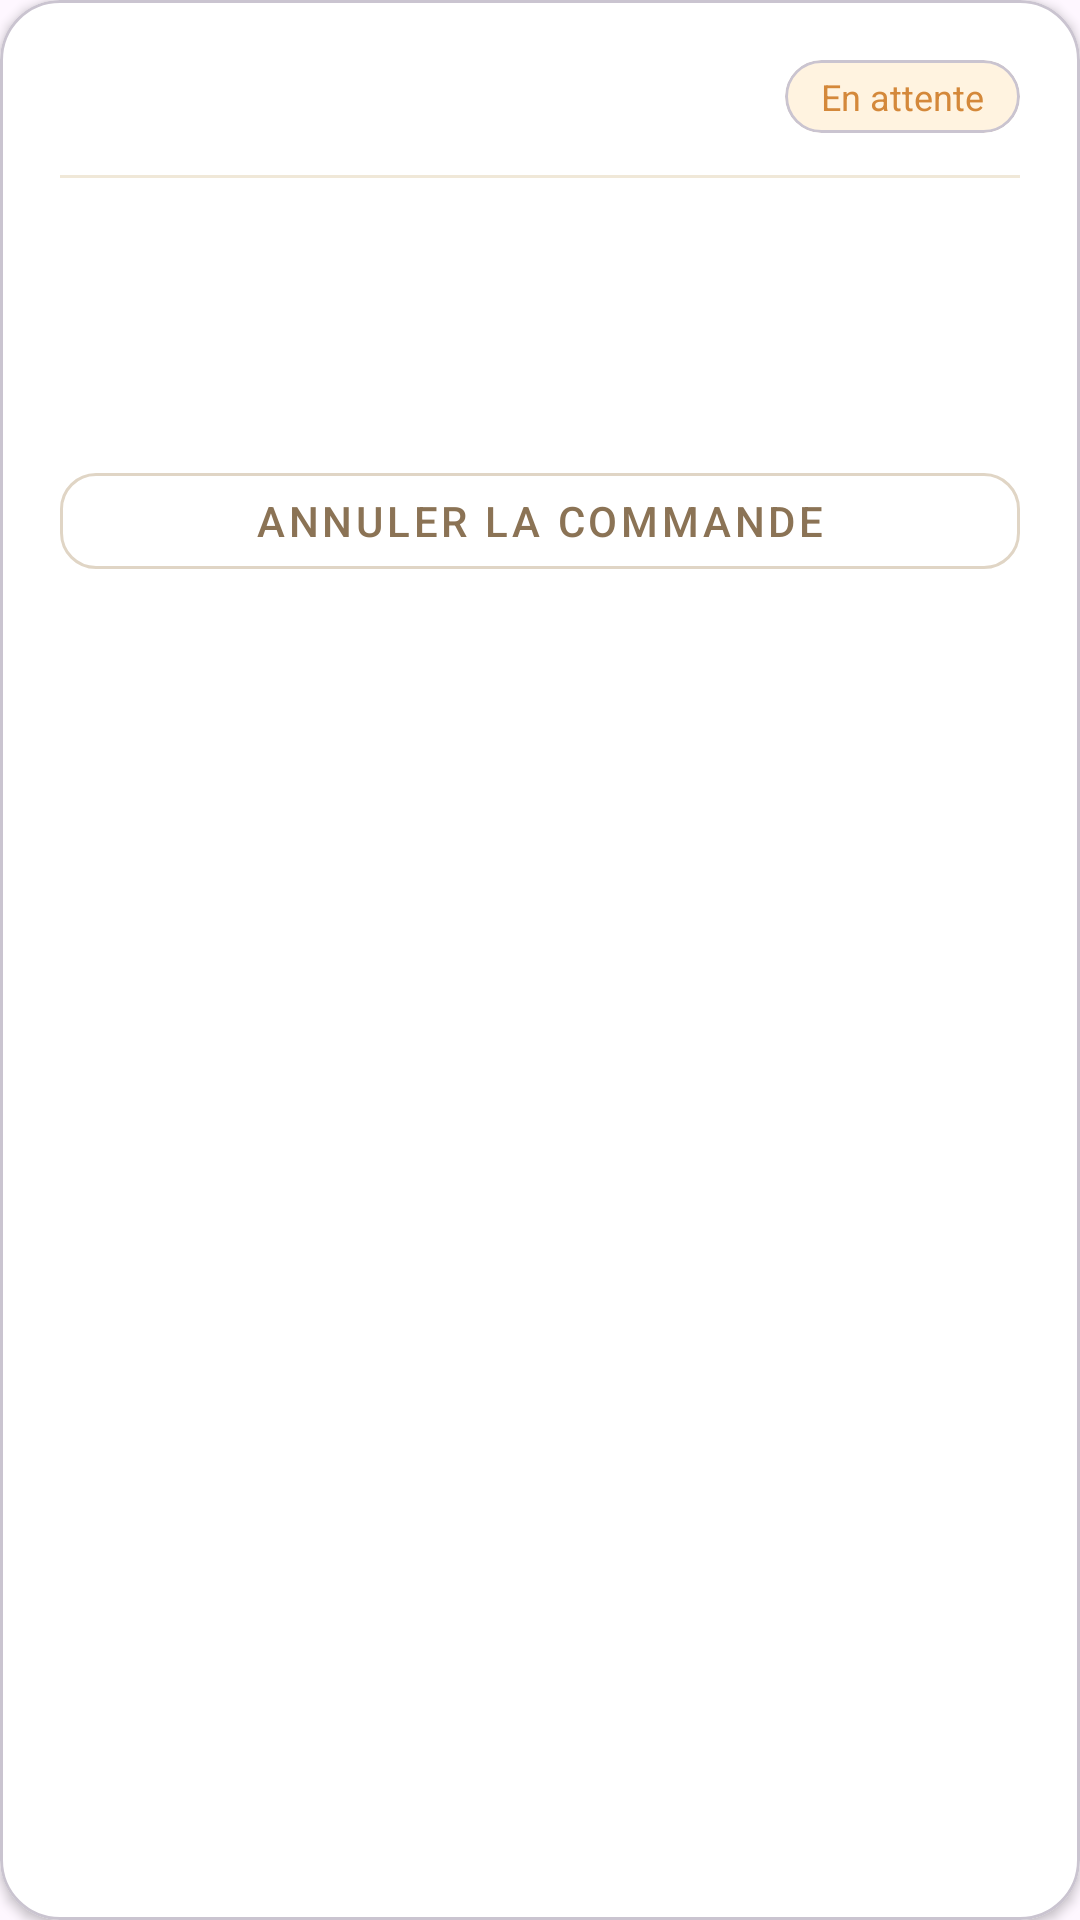

Produce the Android XML layout that renders to this screen, including the resource entries it uses.
<!-- AndroidManifest.xml: application theme Theme.ENSCantine -->
<!-- res/layout/order_item.xml -->
<?xml version="1.0" encoding="utf-8"?>
<com.google.android.material.card.MaterialCardView
    xmlns:android="http://schemas.android.com/apk/res/android"
    xmlns:app="http://schemas.android.com/apk/res-auto"
    android:layout_marginHorizontal="4dp"
    android:layout_marginBottom="14dp"
    android:layout_width="match_parent"
    android:layout_height="wrap_content"
    app:cardCornerRadius="20dp"
    app:cardElevation="2dp"
    app:cardBackgroundColor="#FFFFFF">

    <LinearLayout
        android:padding="20dp"
        android:orientation="vertical"
        android:layout_width="match_parent"
        android:layout_height="wrap_content">

        <LinearLayout
            android:orientation="horizontal"
            android:gravity="center_vertical"
            android:layout_width="match_parent"
            android:layout_height="wrap_content">

            <TextView
                android:id="@+id/orderId"
                android:textStyle="bold"
                android:textSize="17sp"
                android:textColor="#1C1108"
                android:layout_weight="1"
                android:layout_width="0dp"
                android:layout_height="wrap_content"/>

            <com.google.android.material.card.MaterialCardView
                android:layout_width="wrap_content"
                android:layout_height="wrap_content"
                app:cardCornerRadius="20dp"
                app:cardElevation="0dp"
                app:cardBackgroundColor="#FFF3E0">

                <TextView
                    android:id="@+id/orderStatus"
                    android:text="En attente"
                    android:textSize="12sp"
                    android:textColor="#D4883A"
                    android:paddingHorizontal="12dp"
                    android:paddingVertical="4dp"
                    android:layout_width="wrap_content"
                    android:layout_height="wrap_content"/>

            </com.google.android.material.card.MaterialCardView>

        </LinearLayout>

        <View
            android:layout_marginTop="14dp"
            android:layout_marginBottom="14dp"
            android:layout_width="match_parent"
            android:layout_height="1dp"
            android:background="#F0E8D8"/>

        <TextView
            android:id="@+id/orderItems"
            android:textSize="15sp"
            android:textColor="#1C1108"
            android:layout_width="wrap_content"
            android:layout_height="wrap_content"/>

        <TextView
            android:id="@+id/orderQuantity"
            android:textSize="13sp"
            android:textColor="#8B7355"
            android:layout_marginTop="4dp"
            android:layout_width="wrap_content"
            android:layout_height="wrap_content"/>

        <TextView
            android:id="@+id/orderDate"
            android:textSize="12sp"
            android:textColor="#8B7355"
            android:layout_marginTop="4dp"
            android:layout_width="wrap_content"
            android:layout_height="wrap_content"/>

        <com.google.android.material.button.MaterialButton
            android:id="@+id/btnCancel"
            style="@style/Widget.MaterialComponents.Button.OutlinedButton"
            android:text="Annuler la commande"
            android:layout_marginTop="16dp"
            android:layout_width="match_parent"
            android:layout_height="44dp"
            android:textColor="#8B7355"
            app:strokeColor="#E0D5C5"
            app:cornerRadius="12dp"/>

    </LinearLayout>

</com.google.android.material.card.MaterialCardView>
<!-- resources referenced by this layout -->
<resources>
  <style name="Theme.ENSCantine" parent="Base.Theme.ENSCantine" />
  <style name="Base.Theme.ENSCantine" parent="Theme.Material3.DayNight.NoActionBar">
          
          
      </style>
</resources>
